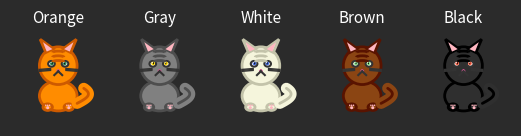

This chart was generated by the following Python code:
"""512x512 가상 고양이 이미지 생성 및 표시"""

import numpy as np
import matplotlib.pyplot as plt
import matplotlib.patches as patches


def draw_cat(ax, color='#FF8C00', eye_color='#2E8B57', name='Cat'):
    """가상의 고양이를 도형으로 그린다."""
    ax.set_xlim(0, 512)
    ax.set_ylim(0, 512)
    ax.set_aspect('equal')
    ax.set_facecolor('#2b2b2b')
    ax.axis('off')

    # 외곽선 색상 (메인 색상 어둡게)
    r, g, b = int(color[1:3], 16), int(color[3:5], 16), int(color[5:7], 16)
    ec = f'#{max(r-50,0):02X}{max(g-50,0):02X}{max(b-50,0):02X}'

    # 몸통
    body = patches.Ellipse((256, 160), 200, 160, fc=color, ec=ec, lw=2)
    ax.add_patch(body)

    # 머리
    head = patches.Circle((256, 320), 100, fc=color, ec=ec, lw=2)
    ax.add_patch(head)

    # 왼쪽 귀
    ear_l = patches.Polygon([[190, 390], [160, 460], [230, 410]], closed=True,
                            fc=color, ec=ec, lw=2)
    ax.add_patch(ear_l)
    ear_l_in = patches.Polygon([[195, 395], [175, 445], [225, 408]], closed=True,
                               fc='#FFB6C1')
    ax.add_patch(ear_l_in)

    # 오른쪽 귀
    ear_r = patches.Polygon([[322, 390], [352, 460], [282, 410]], closed=True,
                            fc=color, ec=ec, lw=2)
    ax.add_patch(ear_r)
    ear_r_in = patches.Polygon([[317, 395], [337, 445], [287, 408]], closed=True,
                               fc='#FFB6C1')
    ax.add_patch(ear_r_in)

    # 눈 (왼쪽)
    eye_l_w = patches.Ellipse((220, 330), 35, 30, fc='white', ec='#333', lw=1.5)
    ax.add_patch(eye_l_w)
    eye_l_iris = patches.Circle((222, 332), 10, fc=eye_color)
    ax.add_patch(eye_l_iris)
    eye_l_pupil = patches.Ellipse((223, 333), 6, 12, fc='black')
    ax.add_patch(eye_l_pupil)
    eye_l_hl = patches.Circle((218, 336), 3, fc='white')
    ax.add_patch(eye_l_hl)

    # 눈 (오른쪽)
    eye_r_w = patches.Ellipse((292, 330), 35, 30, fc='white', ec='#333', lw=1.5)
    ax.add_patch(eye_r_w)
    eye_r_iris = patches.Circle((290, 332), 10, fc=eye_color)
    ax.add_patch(eye_r_iris)
    eye_r_pupil = patches.Ellipse((289, 333), 6, 12, fc='black')
    ax.add_patch(eye_r_pupil)
    eye_r_hl = patches.Circle((286, 336), 3, fc='white')
    ax.add_patch(eye_r_hl)

    # 코
    nose = patches.Polygon([[256, 300], [248, 290], [264, 290]], closed=True,
                           fc='#FF69B4', ec='#CC5490', lw=1)
    ax.add_patch(nose)

    # 입
    ax.plot([256, 240, 235], [290, 275, 270], color='#333', lw=1.5)
    ax.plot([256, 272, 277], [290, 275, 270], color='#333', lw=1.5)

    # 수염
    for dy in [-5, 0, 5]:
        ax.plot([155, 215], [295 + dy, 300 + dy], color='#333', lw=1)
        ax.plot([297, 357], [300 + dy, 295 + dy], color='#333', lw=1)

    # 앞발
    paw_l = patches.Ellipse((200, 100), 50, 35, fc=color, ec=ec, lw=2)
    ax.add_patch(paw_l)
    paw_r = patches.Ellipse((312, 100), 50, 35, fc=color, ec=ec, lw=2)
    ax.add_patch(paw_r)

    # 발바닥 패드
    for cx in [200, 312]:
        pad = patches.Circle((cx, 97), 8, fc='#FFB6C1')
        ax.add_patch(pad)
        for dx in [-10, 0, 10]:
            toe = patches.Circle((cx + dx, 110), 4, fc='#FFB6C1')
            ax.add_patch(toe)

    # 꼬리
    theta = np.linspace(0, np.pi * 0.8, 50)
    tail_x = 356 + 60 * np.sin(theta)
    tail_y = 120 + 80 * (theta / theta.max())
    ax.plot(tail_x, tail_y, color=color, lw=8, solid_capstyle='round')
    ax.plot(tail_x, tail_y, color=ec, lw=2, solid_capstyle='round')

    # 줄무늬
    for y_off in [0, 25, 50]:
        stripe = patches.Arc((256, 340 + y_off), 60, 15, angle=0,
                             theta1=0, theta2=180, ec=ec, lw=2)
        ax.add_patch(stripe)

    ax.set_title(name, fontsize=11, color='white', pad=5)


def main():
    cats = [
        {'color': '#FF8C00', 'eye_color': '#2E8B57', 'name': 'Orange'},
        {'color': '#808080', 'eye_color': '#FFD700', 'name': 'Gray'},
        {'color': '#F5F5DC', 'eye_color': '#4169E1', 'name': 'White'},
        {'color': '#8B4513', 'eye_color': '#90EE90', 'name': 'Brown'},
        {'color': '#2F2F2F', 'eye_color': '#FF6347', 'name': 'Black'},
    ]

    # 전체 512x512 픽셀, 고양이 5마리 배치
    dpi = 100
    fig_size = 512 / dpi
    fig, axes = plt.subplots(1, 5, figsize=(fig_size, fig_size), dpi=dpi)
    fig.patch.set_facecolor('#2b2b2b')

    for ax, cat in zip(axes, cats):
        draw_cat(ax, **cat)

    plt.subplots_adjust(left=0.01, right=0.99, top=0.92, bottom=0.01, wspace=0.05)
    plt.show()


if __name__ == '__main__':
    main()
